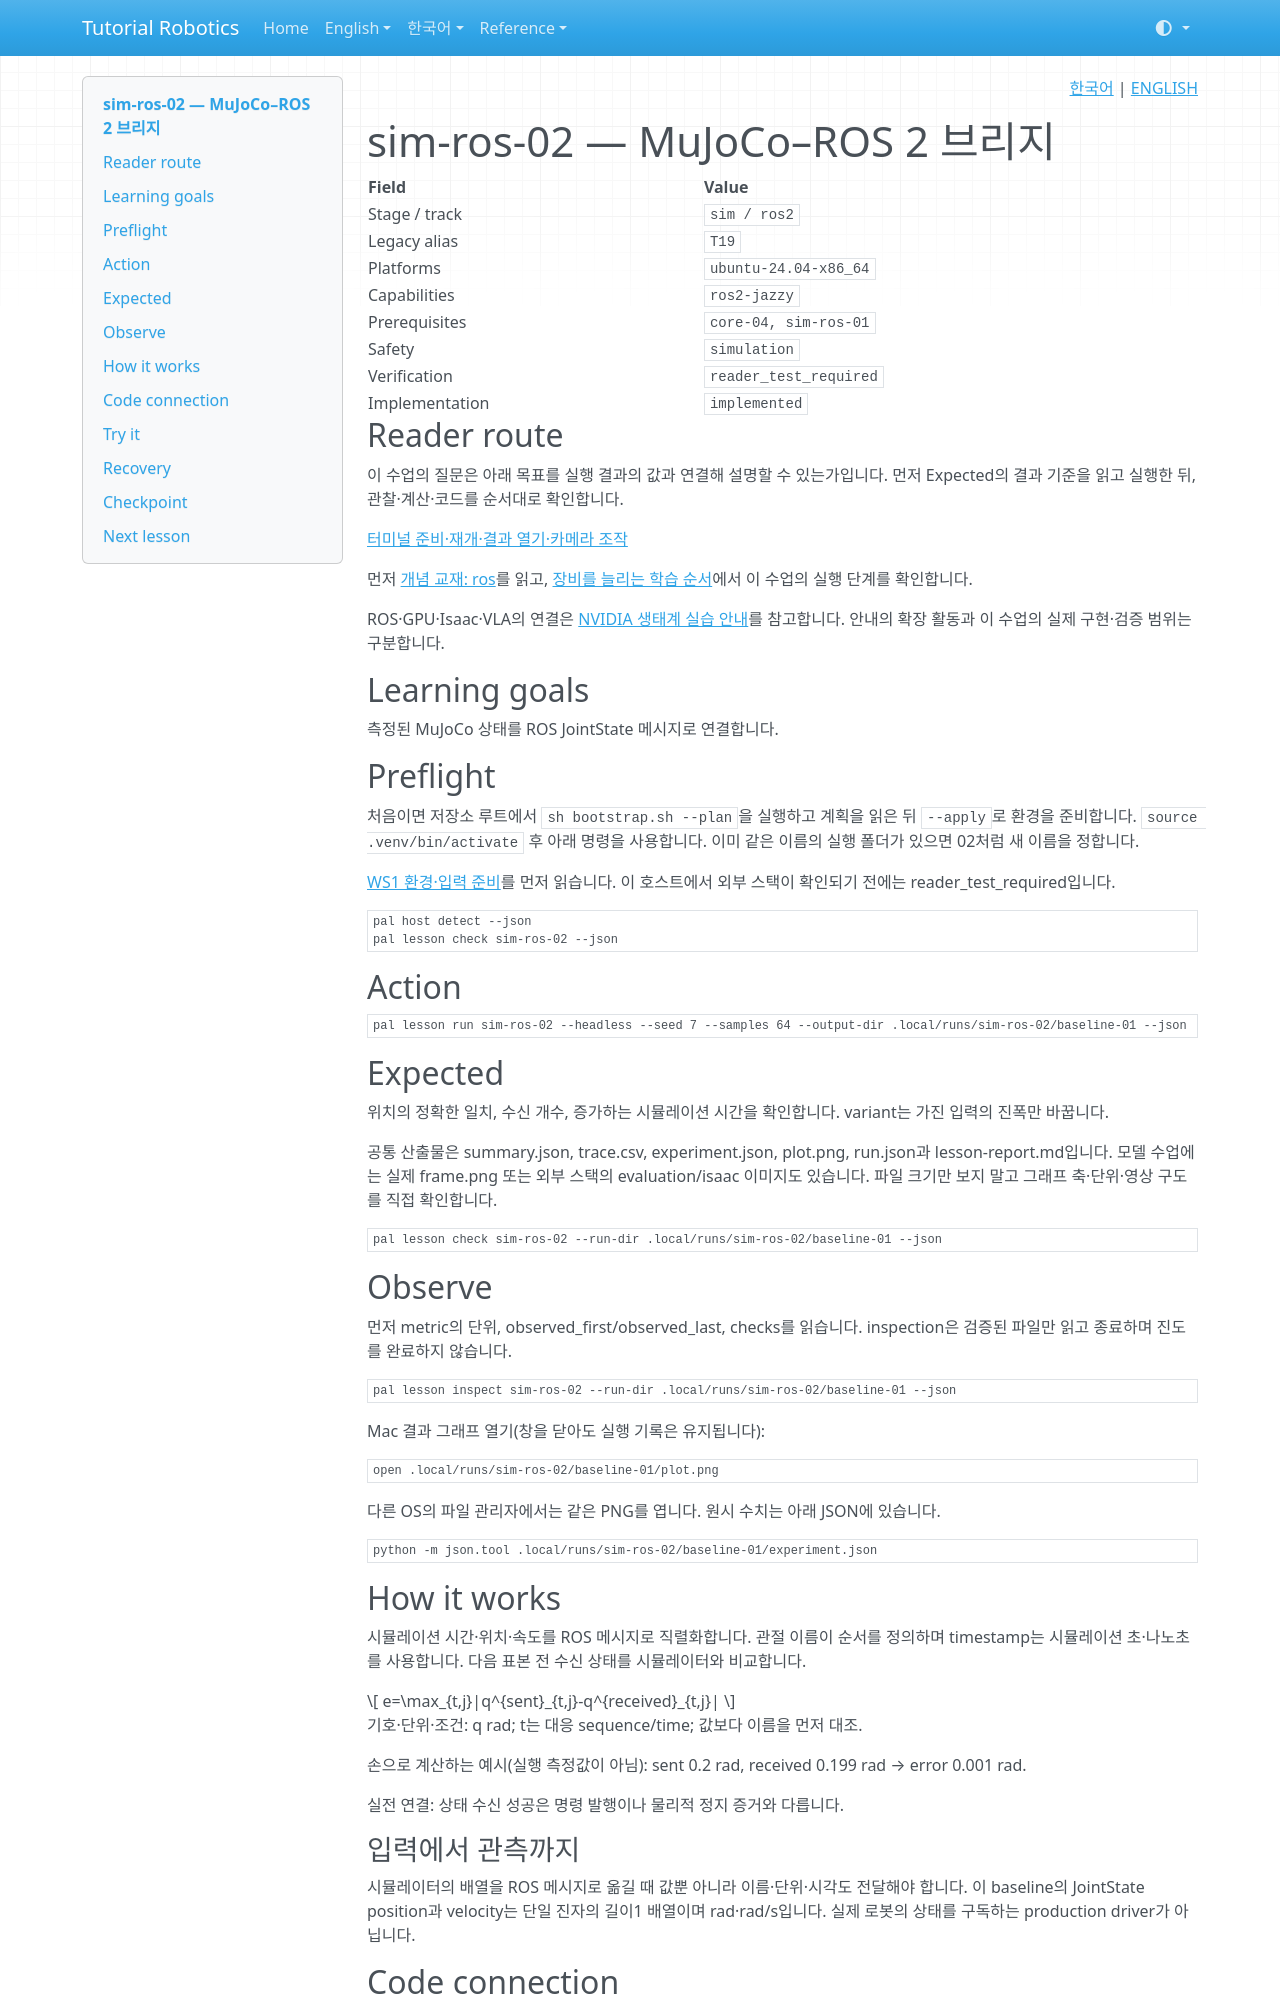

repository: terryum/tutorial-robotics · page: ko/lessons/sim-ros-02/index.html · generator: mkdocs

<!-- pal:language:start -->
<p align="right">
  <a href="sim-ros-02.md" lang="ko">한국어</a> | <a href="../../en/lessons/sim-ros-02.md" lang="en">ENGLISH</a>
</p>
<!-- pal:language:end -->

# sim-ros-02 — MuJoCo–ROS 2 브리지

<!-- pal:metadata:start -->
| Field | Value |
|---|---|
| Stage / track | `sim / ros2` |
| Legacy alias | `T19` |
| Platforms | `ubuntu-24.04-x86_64` |
| Capabilities | `ros2-jazzy` |
| Prerequisites | `core-04, sim-ros-01` |
| Safety | `simulation` |
| Verification | `reader_test_required` |
| Implementation | `implemented` |
<!-- pal:metadata:end -->

## Reader route

이 수업의 질문은 아래 목표를 실행 결과의 값과 연결해 설명할 수 있는가입니다. 먼저 Expected의 결과 기준을 읽고 실행한 뒤, 관찰·계산·코드를 순서대로 확인합니다.

[터미널 준비·재개·결과 열기·카메라 조작](../READER_GUIDE.md)

먼저 [개념 교재: ros](../concepts/ros.md)를 읽고, [장비를 늘리는 학습 순서](../equipment-stages.md)에서 이 수업의 실행 단계를 확인합니다.

ROS·GPU·Isaac·VLA의 연결은 [NVIDIA 생태계 실습 안내](../nvidia-ecosystem.md)를 참고합니다. 안내의 확장 활동과 이 수업의 실제 구현·검증 범위는 구분합니다.

## Learning goals

측정된 MuJoCo 상태를 ROS JointState 메시지로 연결합니다.

## Preflight

처음이면 저장소 루트에서 `sh bootstrap.sh --plan`을 실행하고 계획을 읽은 뒤 `--apply`로 환경을 준비합니다. `source .venv/bin/activate` 후 아래 명령을 사용합니다. 이미 같은 이름의 실행 폴더가 있으면 02처럼 새 이름을 정합니다.

[WS1 환경·입력 준비](../../verification/ws1-handoff.md)를 먼저 읽습니다. 이 호스트에서 외부 스택이 확인되기 전에는 reader_test_required입니다.

```bash
pal host detect --json
pal lesson check sim-ros-02 --json
```

## Action

```bash
pal lesson run sim-ros-02 --headless --seed 7 --samples 64 --output-dir .local/runs/sim-ros-02/baseline-01 --json
```

## Expected

위치의 정확한 일치, 수신 개수, 증가하는 시뮬레이션 시간을 확인합니다. variant는 가진 입력의 진폭만 바꿉니다.

공통 산출물은 summary.json, trace.csv, experiment.json, plot.png, run.json과 lesson-report.md입니다. 모델 수업에는 실제 frame.png 또는 외부 스택의 evaluation/isaac 이미지도 있습니다. 파일 크기만 보지 말고 그래프 축·단위·영상 구도를 직접 확인합니다.

```bash
pal lesson check sim-ros-02 --run-dir .local/runs/sim-ros-02/baseline-01 --json
```

## Observe

먼저 metric의 단위, observed_first/observed_last, checks를 읽습니다. inspection은 검증된 파일만 읽고 종료하며 진도를 완료하지 않습니다.

```bash
pal lesson inspect sim-ros-02 --run-dir .local/runs/sim-ros-02/baseline-01 --json
```

Mac 결과 그래프 열기(창을 닫아도 실행 기록은 유지됩니다):

```bash
open .local/runs/sim-ros-02/baseline-01/plot.png
```

다른 OS의 파일 관리자에서는 같은 PNG를 엽니다. 원시 수치는 아래 JSON에 있습니다.

```bash
python -m json.tool .local/runs/sim-ros-02/baseline-01/experiment.json
```

## How it works

시뮬레이션 시간·위치·속도를 ROS 메시지로 직렬화합니다. 관절 이름이 순서를 정의하며 timestamp는 시뮬레이션 초·나노초를 사용합니다. 다음 표본 전 수신 상태를 시뮬레이터와 비교합니다.

$$
e=\max_{t,j}|q^{sent}_{t,j}-q^{received}_{t,j}|
$$

기호·단위·조건: q rad; t는 대응 sequence/time; 값보다 이름을 먼저 대조.

손으로 계산하는 예시(실행 측정값이 아님): sent 0.2 rad, received 0.199 rad → error 0.001 rad.

실전 연결: 상태 수신 성공은 명령 발행이나 물리적 정지 증거와 다릅니다.

### 입력에서 관측까지

시뮬레이터의 배열을 ROS 메시지로 옮길 때 값뿐 아니라 이름·단위·시각도 전달해야 합니다. 이 baseline의 JointState position과 velocity는 단일 진자의 길이1 배열이며 rad·rad/s입니다. 실제 로봇의 상태를 구독하는 production driver가 아닙니다.

## Code connection

`examples/sim-ros-02/run.py` → `src/pai_lab/lessons/runner.py` → `src/pai_lab/lessons/ros.py`. runner는 실행을 기록하고 실험 모듈이 실제 상태에서 수치를 계산합니다. `experiment.json`의 payload를 계산 코드와 대조합니다.
